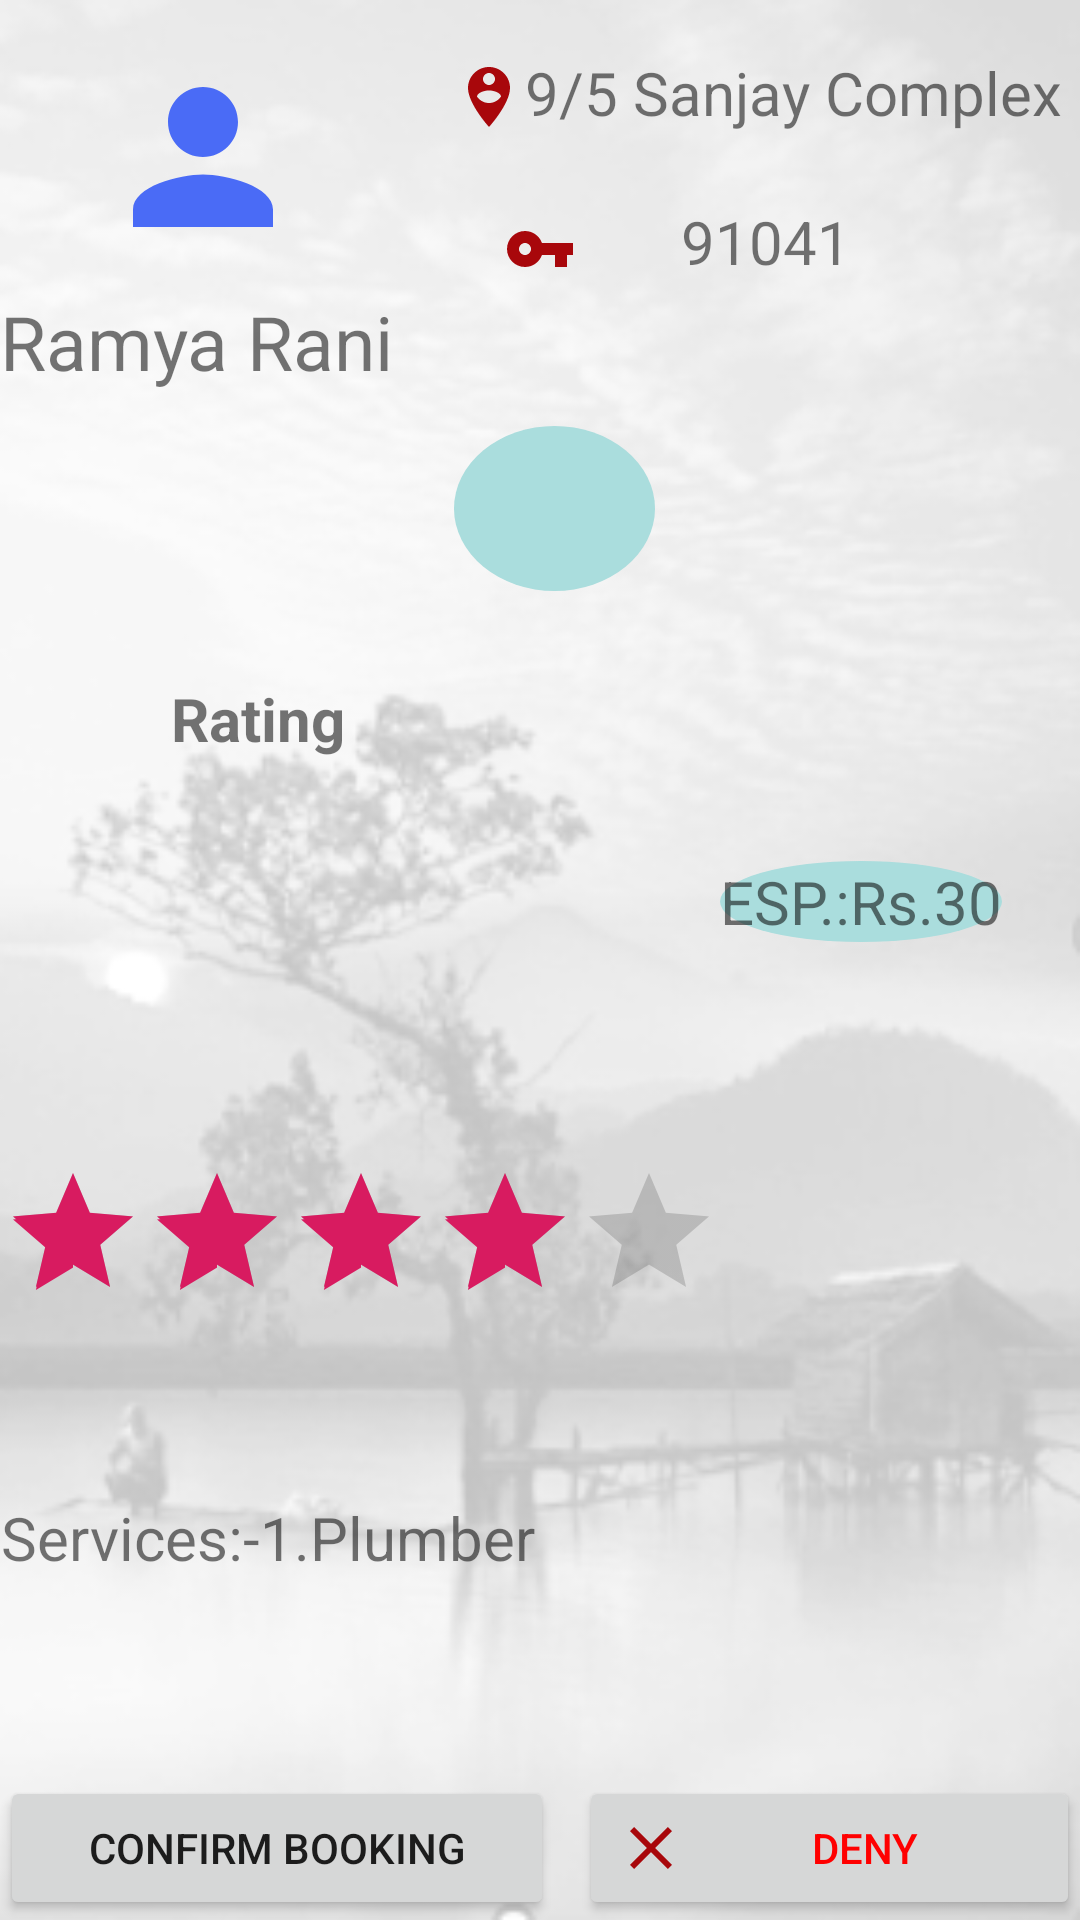

Produce the Android XML layout that renders to this screen, including the resource entries it uses.
<!-- AndroidManifest.xml: application theme AppTheme -->
<!-- res/layout/activity_viewworkerdetail.xml -->
<?xml version="1.0" encoding="utf-8"?>
<RelativeLayout xmlns:android="http://schemas.android.com/apk/res/android"

    xmlns:app="http://schemas.android.com/apk/res-auto"
    xmlns:tools="http://schemas.android.com/tools"
    android:orientation="vertical"
    android:layout_width="match_parent"
    android:layout_height="match_parent"
    tools:context=".ViewWorkerDetail"
    android:background="@drawable/bb">


    <ImageView
        android:id="@+id/imageView"
        android:layout_width="93dp"
        android:layout_height="70dp"

        android:layout_alignTop="@+id/wadd"
        android:layout_alignParentStart="true"
        android:layout_marginStart="21dp"
        android:contentDescription="@string/todo"
        app:srcCompat="@drawable/ic_person_black_24dp"
        tools:ignore="VectorDrawableCompat" />

    <TextView
        android:id="@+id/Wname"
        android:layout_width="170dp"
        android:layout_height="97dp"
        android:layout_alignParentStart="true"
        android:layout_alignParentTop="true"
        android:layout_marginStart="0dp"
        android:layout_marginTop="97dp"
        android:text="@string/ramya_rani"
        android:textSize="25sp" />

    <TextView
        android:id="@+id/wadd"
        android:layout_width="wrap_content"
        android:layout_height="wrap_content"
        android:layout_alignTop="@+id/Wname"
        android:layout_alignParentEnd="true"
        android:layout_marginTop="-80dp"
        android:layout_marginEnd="6dp"
        android:text="9/5 Sanjay Complex"
        android:textSize="20sp" />
    <ImageView
        android:id="@+id/addicon"
        android:layout_width="wrap_content"
        android:layout_height="wrap_content"
        android:layout_alignBottom="@+id/wadd"
        android:layout_toStartOf="@+id/wadd"
        app:srcCompat="@drawable/ic_person_pin_circle_black_24dp"
        tools:ignore="VectorDrawableCompat" />


    <TextView
        android:id="@+id/wid"
        android:layout_width="wrap_content"
        android:layout_height="wrap_content"
        android:layout_alignStart="@+id/wadd"
        android:layout_alignBottom="@+id/Wname"
        android:layout_marginStart="52dp"
        android:layout_marginBottom="100dp"
        android:text="91041"
        android:textSize="20sp" />

    <ImageView
        android:id="@+id/idicon"
        android:layout_width="36dp"
        android:layout_height="wrap_content"
        android:layout_alignBottom="@+id/imageView"
        android:layout_centerHorizontal="true"
        android:layout_marginBottom="-8dp"
        app:srcCompat="@drawable/ic_vpn_key_black_24dp"
        tools:ignore="VectorDrawableCompat"
        android:contentDescription="TODO" />

    <TextView
        android:id="@+id/esp"
        android:layout_width="wrap_content"
        android:layout_height="wrap_content"
        android:layout_alignParentEnd="true"
        android:layout_alignParentBottom="true"
        android:layout_marginEnd="26dp"
        android:layout_marginBottom="326dp"
        android:background="@drawable/edit_circle"
        android:text="ESP.:Rs.30"
        android:textSize="20sp" />

    <TextView
        android:id="@+id/textrating"
        android:layout_width="wrap_content"
        android:layout_height="wrap_content"
        android:layout_alignParentStart="true"
        android:layout_alignParentTop="true"
        android:layout_marginStart="57dp"
        android:layout_marginTop="226dp"
        android:text="@string/rating"
        android:textSize="20sp"
        android:textStyle="bold" />

    <RatingBar
        android:id="@+id/ratingBar"
        android:layout_width="wrap_content"
        android:layout_height="wrap_content"
        android:layout_alignStart="@+id/imageView"
        android:layout_alignParentBottom="true"
        android:layout_marginStart="-21dp"
        android:layout_marginBottom="196dp"
        android:clickable="true"
        android:numStars="5"
        android:rating="4"
        android:stepSize="1"
        android:focusable="true" />

    <TextView
        android:id="@+id/services"
        android:layout_width="wrap_content"
        android:layout_height="wrap_content"
        android:layout_alignStart="@+id/ratingBar"
        android:layout_alignParentBottom="true"
        android:layout_marginStart="0dp"
        android:layout_marginBottom="114dp"
        android:text="Services:-1.Plumber"
        android:textSize="20sp" />


    <Button
        android:id="@+id/btndeny"
        android:layout_width="191dp"
        android:layout_height="wrap_content"
        android:layout_alignParentStart="true"
        android:layout_alignParentBottom="true"
        android:layout_marginStart="193dp"
        android:layout_marginBottom="0dp"
        android:drawableLeft="@drawable/ic_close_black_24dp"
        android:text="Deny"
        android:textColor="#ff0000" />

    <ImageButton
        android:id="@+id/imageButton2"
        android:layout_width="67dp"
        android:layout_height="55dp"
        android:layout_alignParentTop="true"
        android:layout_marginStart="-19dp"
        android:layout_marginTop="142dp"
        android:layout_toEndOf="@+id/Wname"
        android:background="@drawable/edit_circle"
        app:srcCompat="@drawable/ic_call_black_24dp"
        tools:ignore="VectorDrawableCompat" />

    <Button
        android:id="@+id/confirm"
        android:layout_width="185dp"
        android:layout_height="wrap_content"
        android:layout_alignEnd="@+id/textrating"
        android:layout_alignParentBottom="true"
        android:layout_marginEnd="-70dp"
        android:layout_marginBottom="0dp"
        android:text="Confirm Booking" />


</RelativeLayout>
<!-- resources referenced by this layout -->
<resources>
  <!-- drawable bb: png bitmap (drawable, 67593 bytes) -->
  <!-- drawable edit_circle (drawable) -->
  <?xml version="1.0" encoding="utf-8"?>
  <shape xmlns:android="http://schemas.android.com/apk/res/android"
      android:shape="oval">
  
  
      <corners android:radius="2010dp"></corners>
      <solid android:color="#ADD"></solid>
  
  
  
  </shape>
  <!-- drawable ic_close_black_24dp (drawable) -->
  <vector android:height="24dp" android:tint="#A8070B"
      android:viewportHeight="24.0" android:viewportWidth="24.0"
      android:width="24dp" xmlns:android="http://schemas.android.com/apk/res/android">
      <path android:fillColor="#FF000000" android:pathData="M19,6.41L17.59,5 12,10.59 6.41,5 5,6.41 10.59,12 5,17.59 6.41,19 12,13.41 17.59,19 19,17.59 13.41,12z"/>
  </vector>
  <!-- drawable ic_person_black_24dp (drawable) -->
  <vector android:height="24dp" android:tint="#4A6BF6"
      android:viewportHeight="24.0" android:viewportWidth="24.0"
      android:width="24dp" xmlns:android="http://schemas.android.com/apk/res/android">
      <path android:fillColor="#FF000000" android:pathData="M12,12c2.21,0 4,-1.79 4,-4s-1.79,-4 -4,-4 -4,1.79 -4,4 1.79,4 4,4zM12,14c-2.67,0 -8,1.34 -8,4v2h16v-2c0,-2.66 -5.33,-4 -8,-4z"/>
  </vector>
  <!-- drawable ic_person_pin_circle_black_24dp (drawable) -->
  <vector android:height="24dp" android:tint="#A8070B"
      android:viewportHeight="24.0" android:viewportWidth="24.0"
      android:width="24dp" xmlns:android="http://schemas.android.com/apk/res/android">
      <path android:fillColor="#FF000000" android:pathData="M12,2C8.14,2 5,5.14 5,9c0,5.25 7,13 7,13s7,-7.75 7,-13c0,-3.86 -3.14,-7 -7,-7zM12,4c1.1,0 2,0.9 2,2 0,1.11 -0.9,2 -2,2s-2,-0.89 -2,-2c0,-1.1 0.9,-2 2,-2zM12,14c-1.67,0 -3.14,-0.85 -4,-2.15 0.02,-1.32 2.67,-2.05 4,-2.05s3.98,0.73 4,2.05c-0.86,1.3 -2.33,2.15 -4,2.15z"/>
  </vector>
  <!-- drawable ic_vpn_key_black_24dp (drawable) -->
  <vector android:height="24dp" android:tint="#A8070B"
      android:viewportHeight="24.0" android:viewportWidth="24.0"
      android:width="24dp" xmlns:android="http://schemas.android.com/apk/res/android">
      <path android:fillColor="#FF000000" android:pathData="M12.65,10C11.83,7.67 9.61,6 7,6c-3.31,0 -6,2.69 -6,6s2.69,6 6,6c2.61,0 4.83,-1.67 5.65,-4H17v4h4v-4h2v-4H12.65zM7,14c-1.1,0 -2,-0.9 -2,-2s0.9,-2 2,-2 2,0.9 2,2 -0.9,2 -2,2z"/>
  </vector>
  <string name="ramya_rani">Ramya Rani</string>
  <string name="rating">Rating</string>
  <string name="todo">TODO</string>
  <style name="AppTheme" parent="Theme.AppCompat.Light.NoActionBar">
  
          <item name="colorPrimary">@color/colorPrimary</item>
          <item name="colorPrimaryDark">@color/colorPrimaryDark</item>
          <item name="colorAccent">@color/colorAccent</item>
      </style>
  <color name="colorPrimary">#3F51B5</color>
  <color name="colorPrimaryDark">#292b3d</color>
  <color name="colorAccent">#D81B60</color>
</resources>
